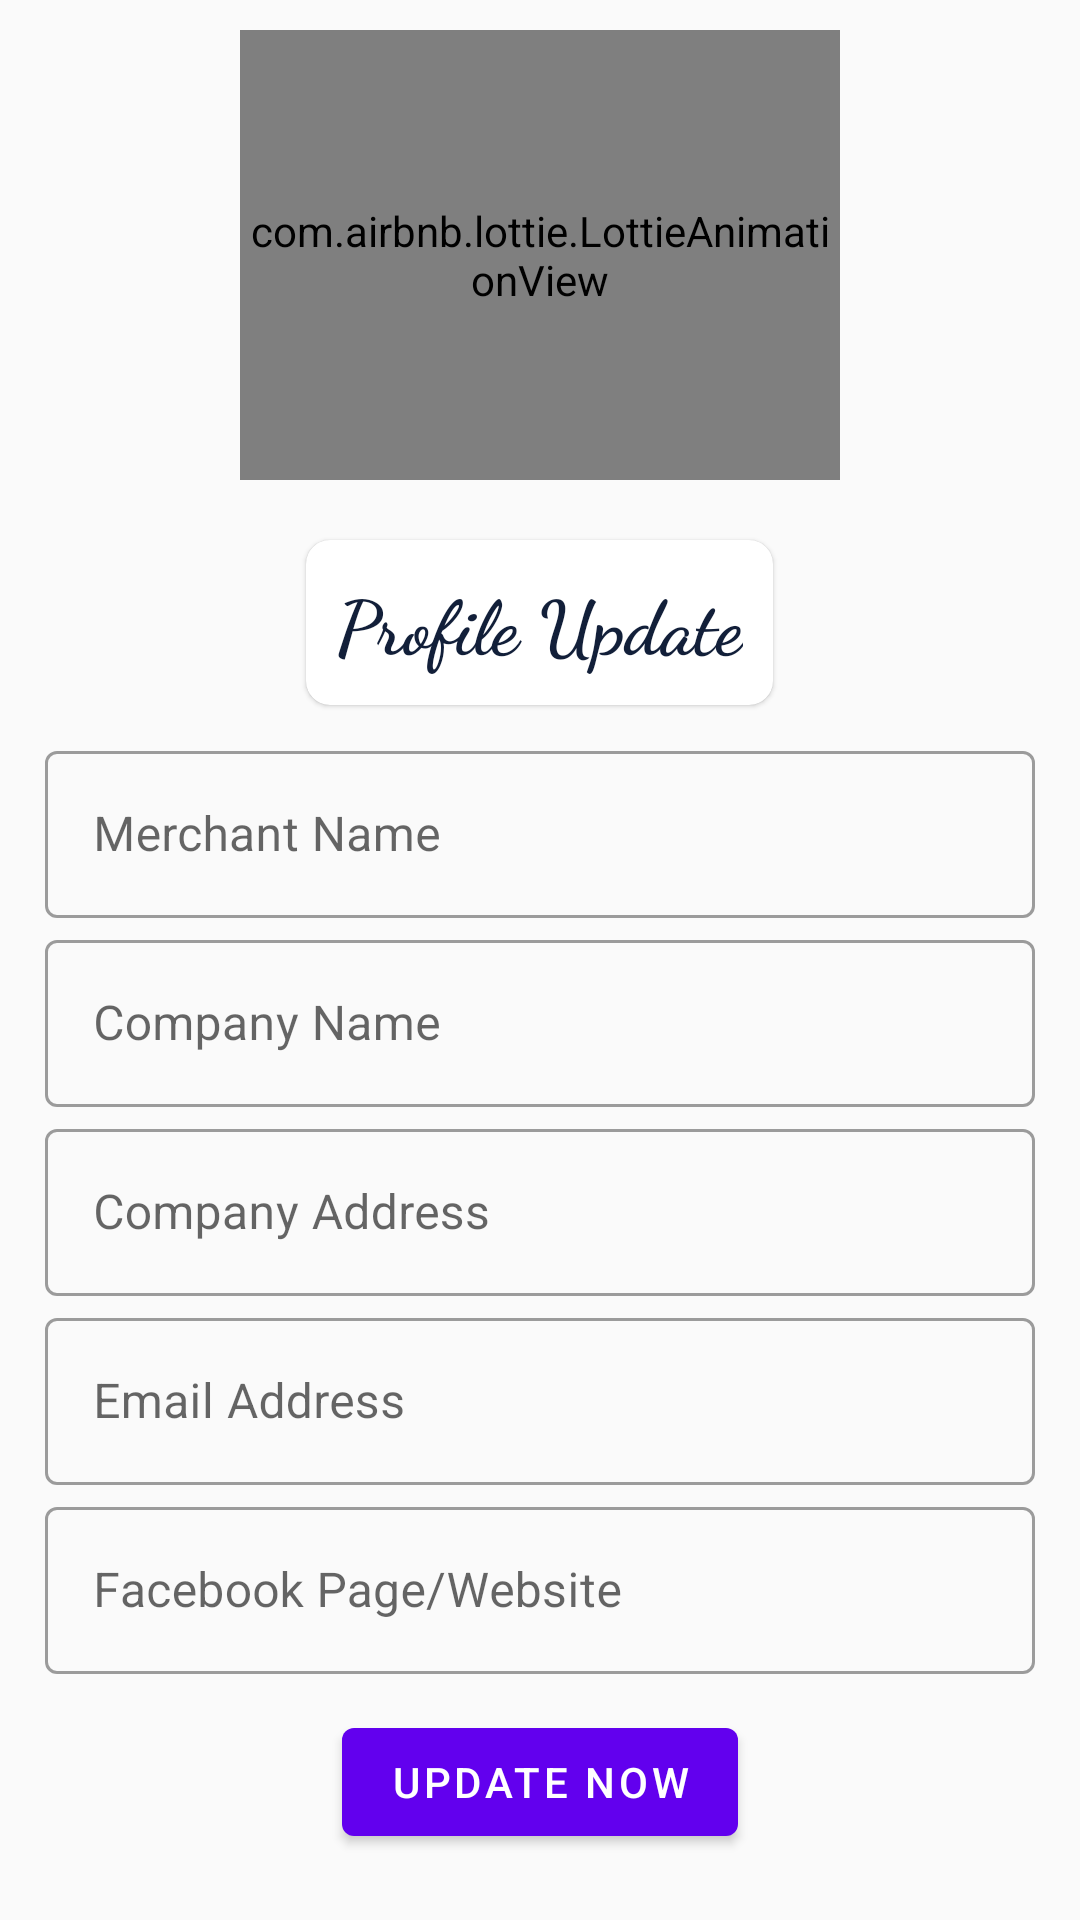

This screen was rendered from an Android layout file. Write that file and the resources it references.
<!-- AndroidManifest.xml: application theme AppTheme -->
<!-- res/layout/activity_profile.xml -->
<?xml version="1.0" encoding="utf-8"?>
<LinearLayout
    xmlns:android="http://schemas.android.com/apk/res/android"
    xmlns:app="http://schemas.android.com/apk/res-auto"
    xmlns:tools="http://schemas.android.com/tools"
    android:layout_width="match_parent"
    android:layout_height="match_parent"
    android:orientation="vertical"
    tools:context=".ProfileActivity">
    <com.airbnb.lottie.LottieAnimationView
        android:layout_margin="10dp"
        android:layout_gravity="center"
        android:id="@+id/animation_view"
        android:layout_width="200dp"
        android:layout_height="150dp"
        app:lottie_rawRes="@raw/profilelottie"
        android:scaleType="centerCrop"
        app:lottie_loop="true"
        app:lottie_autoPlay="true" />

<com.google.android.material.card.MaterialCardView
    app:cardCornerRadius="8dp"
    android:padding="15dp"
    android:layout_margin="10dp"
    android:layout_gravity="center"
    android:layout_width="wrap_content"
    android:layout_height="wrap_content">
    <TextView
        android:fontFamily="cursive"
        android:layout_gravity="center"
        android:textStyle="bold"
        android:textAlignment="center"
        android:layout_margin="10dp"
        android:textSize="25sp"
        android:text="Profile Update"
        android:textColor="@color/background6"
        android:layout_width="wrap_content"
        android:layout_height="wrap_content">

    </TextView>
</com.google.android.material.card.MaterialCardView>

    <ScrollView
        android:layout_width="match_parent"
        android:layout_height="wrap_content">
<LinearLayout
    android:orientation="vertical"
    android:layout_width="match_parent"
    android:layout_height="wrap_content">

    <com.google.android.material.textfield.TextInputLayout
        android:layout_marginStart="15dp"
        android:layout_marginEnd="15dp"
        android:layout_marginBottom="2dp"
        android:id="@+id/merchantnameprofile1"
        android:layout_width="match_parent"
        android:layout_height="wrap_content"
        android:hint="Merchant Name"
        style="@style/Widget.MaterialComponents.TextInputLayout.OutlinedBox">

        <com.google.android.material.textfield.TextInputEditText
            android:id="@+id/merchantnameprofile"
            android:layout_width="match_parent"
            android:layout_height="wrap_content">

        </com.google.android.material.textfield.TextInputEditText>

    </com.google.android.material.textfield.TextInputLayout>


    <com.google.android.material.textfield.TextInputLayout
        android:layout_marginStart="15dp"
        android:layout_marginEnd="15dp"
        android:layout_marginBottom="2dp"
        android:id="@+id/companynameprofile1"
        android:layout_width="match_parent"
        android:layout_height="wrap_content"
        android:hint="Company Name"
        style="@style/Widget.MaterialComponents.TextInputLayout.OutlinedBox">

        <com.google.android.material.textfield.TextInputEditText
            android:id="@+id/companynameprofile"
            android:layout_width="match_parent"
            android:layout_height="wrap_content">

        </com.google.android.material.textfield.TextInputEditText>

    </com.google.android.material.textfield.TextInputLayout>

        <com.google.android.material.textfield.TextInputLayout
            android:id="@+id/companyaddressprofile1"
            android:layout_marginStart="15dp"
            android:layout_marginEnd="15dp"
            android:layout_marginBottom="2dp"
            android:layout_width="match_parent"
            android:layout_height="wrap_content"
            android:hint="Company Address"
            style="@style/Widget.MaterialComponents.TextInputLayout.OutlinedBox">

            <com.google.android.material.textfield.TextInputEditText
                android:id="@+id/companyaddressprofile"
                android:layout_width="match_parent"
                android:layout_height="wrap_content"
                />
        </com.google.android.material.textfield.TextInputLayout>






    <com.google.android.material.textfield.TextInputLayout
        android:layout_marginStart="15dp"
        android:layout_marginEnd="15dp"
        android:layout_marginBottom="2dp"
        android:id="@+id/merchantemailprofile1"
        android:layout_width="match_parent"
        android:layout_height="wrap_content"
        android:hint="Email Address"
        style="@style/Widget.MaterialComponents.TextInputLayout.OutlinedBox">

        <com.google.android.material.textfield.TextInputEditText
            android:id="@+id/merchantemailprofile"
            android:inputType="textEmailAddress"
            android:layout_width="match_parent"
            android:layout_height="wrap_content"
            />
    </com.google.android.material.textfield.TextInputLayout>

    <com.google.android.material.textfield.TextInputLayout
        android:layout_marginStart="15dp"
        android:layout_marginEnd="15dp"
        android:layout_marginBottom="2dp"
        android:id="@+id/merchantfbpageprofile1"
        android:layout_width="match_parent"
        android:layout_height="wrap_content"
        android:hint="Facebook Page/Website"
        style="@style/Widget.MaterialComponents.TextInputLayout.OutlinedBox">

        <com.google.android.material.textfield.TextInputEditText
            android:id="@+id/merchantfbpageprofile"
            android:layout_width="match_parent"
            android:layout_height="wrap_content"
            />
    </com.google.android.material.textfield.TextInputLayout>

    <com.google.android.material.button.MaterialButton
        android:layout_margin="10dp"
        android:id="@+id/profileupdatebutton"
        android:text="Update Now"
        android:layout_gravity="center"
        android:layout_width="wrap_content"
        android:layout_height="wrap_content">

    </com.google.android.material.button.MaterialButton>




</LinearLayout>



    </ScrollView>

</LinearLayout>
<!-- resources referenced by this layout -->
<resources>
  <color name="background6">#121F39</color>
  <style name="AppTheme" parent="Theme.MaterialComponents.Light.NoActionBar.Bridge">
          
          <item name="colorPrimary">@color/colorPrimary</item>
          <item name="colorPrimaryDark">@color/colorPrimaryDark</item>
          <item name="colorAccent">@color/colorAccent</item>
          <item name="android:windowContentTransitions">true</item>
  
  
  
      </style>
  <color name="colorPrimary">#6200EE</color>
  <color name="colorPrimaryDark">#090610</color>
  <color name="colorAccent">#935A79</color>
</resources>
